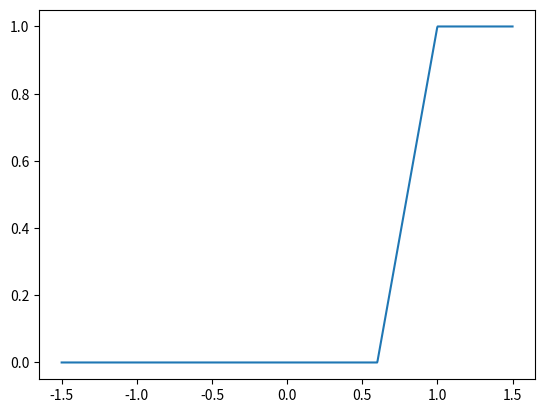

The matplotlib source for this figure:
import numpy as np
from matplotlib import pyplot as plt



class Spline:
    def __init__(self, family, coefs):
        """
        Construct a spline from a given family with given B-spline coefficients.
        :param family (SplineFamily):
        :param coefs (ndarray): 1D-array of B-spline coefficients
        """
        self.family = family
        self.coefs = coefs

    def eval(self, x):
        """
        Evaluate a spline at a given array of points, using de Boor's algorithm
        (based on code sample at https://en.wikipedia.org/wiki/De_Boor%27s_algorithm)
        :param x (ndarray): 1D-array of points at which to evaluate the spline
        :return (ndarray): 1D-array
        """
        degree = self.family.degree
        p = degree
        t = self.family.padded_knots
        c = self.coefs
        c = np.concatenate([np.repeat([c[0]], p), c, np.repeat([c[-1]], p)])
        k = np.clip(np.searchsorted(t, x) - 1, p, len(t) - p - 2)
        x = np.clip(x, t[0], t[-1])
        d = [c[j + k - p] for j in range(0, p + 1)]
        for r in range(1, p + 1):
            for j in range(p, r - 1, -1):
                alpha = (x - t[j + k - p]) / (t[j + 1 + k - r] - t[j + k - p])
                alpha = np.where(np.isnan(alpha), 0.0, alpha)
                d[j] = (1.0 - alpha) * d[j - 1] + alpha * d[j]

        return d[p]

    def derivative(self):
        family = SplineFamily(self.family.knots, self.family.degree - 1, boundary_constraint='zero')




class SplineFamily:
    def __init__(self, knots, degree):
        """
        Construct a family of splines with given `knots` and `degree`, representing the set of
        piecewise-polynomial functions on the real line (with changes in polynomials only at `knots`) of
        degree `degree` and having continuous derivatives up to order `degree - 1`, and subject to the boundary
        conditions of being constant before the first knot and after the last knot.
        :param knots (List[float]): List of knot locations (assumed to be sorted in increasing order)
        :param degree (int): Degree (e.g., 3 for cubic splines, 0 for piecewise constant functions)
        """
        self.knots = knots
        self.degree = degree
        self.dimension = len(self.knots) - degree + 1
        if self.dimension < 0:
            raise ValueError("degree too large for given number of knots")
        self.padded_knots = np.concatenate([np.repeat([knots[0]], degree + 1), knots,
                                            np.repeat([knots[-1]], degree + 1)])

    def bspline(self, coefs):
        return Spline(self, coefs)

family = SplineFamily(np.linspace(-1, 1, 6), 1)
coef = np.zeros(family.dimension)
coef[-1] = 1.0
s = family.bspline(coef)
x = np.linspace(-1.5, 1.5, 1000)
y = s.eval(x)
plt.plot(x, y)
plt.show()
